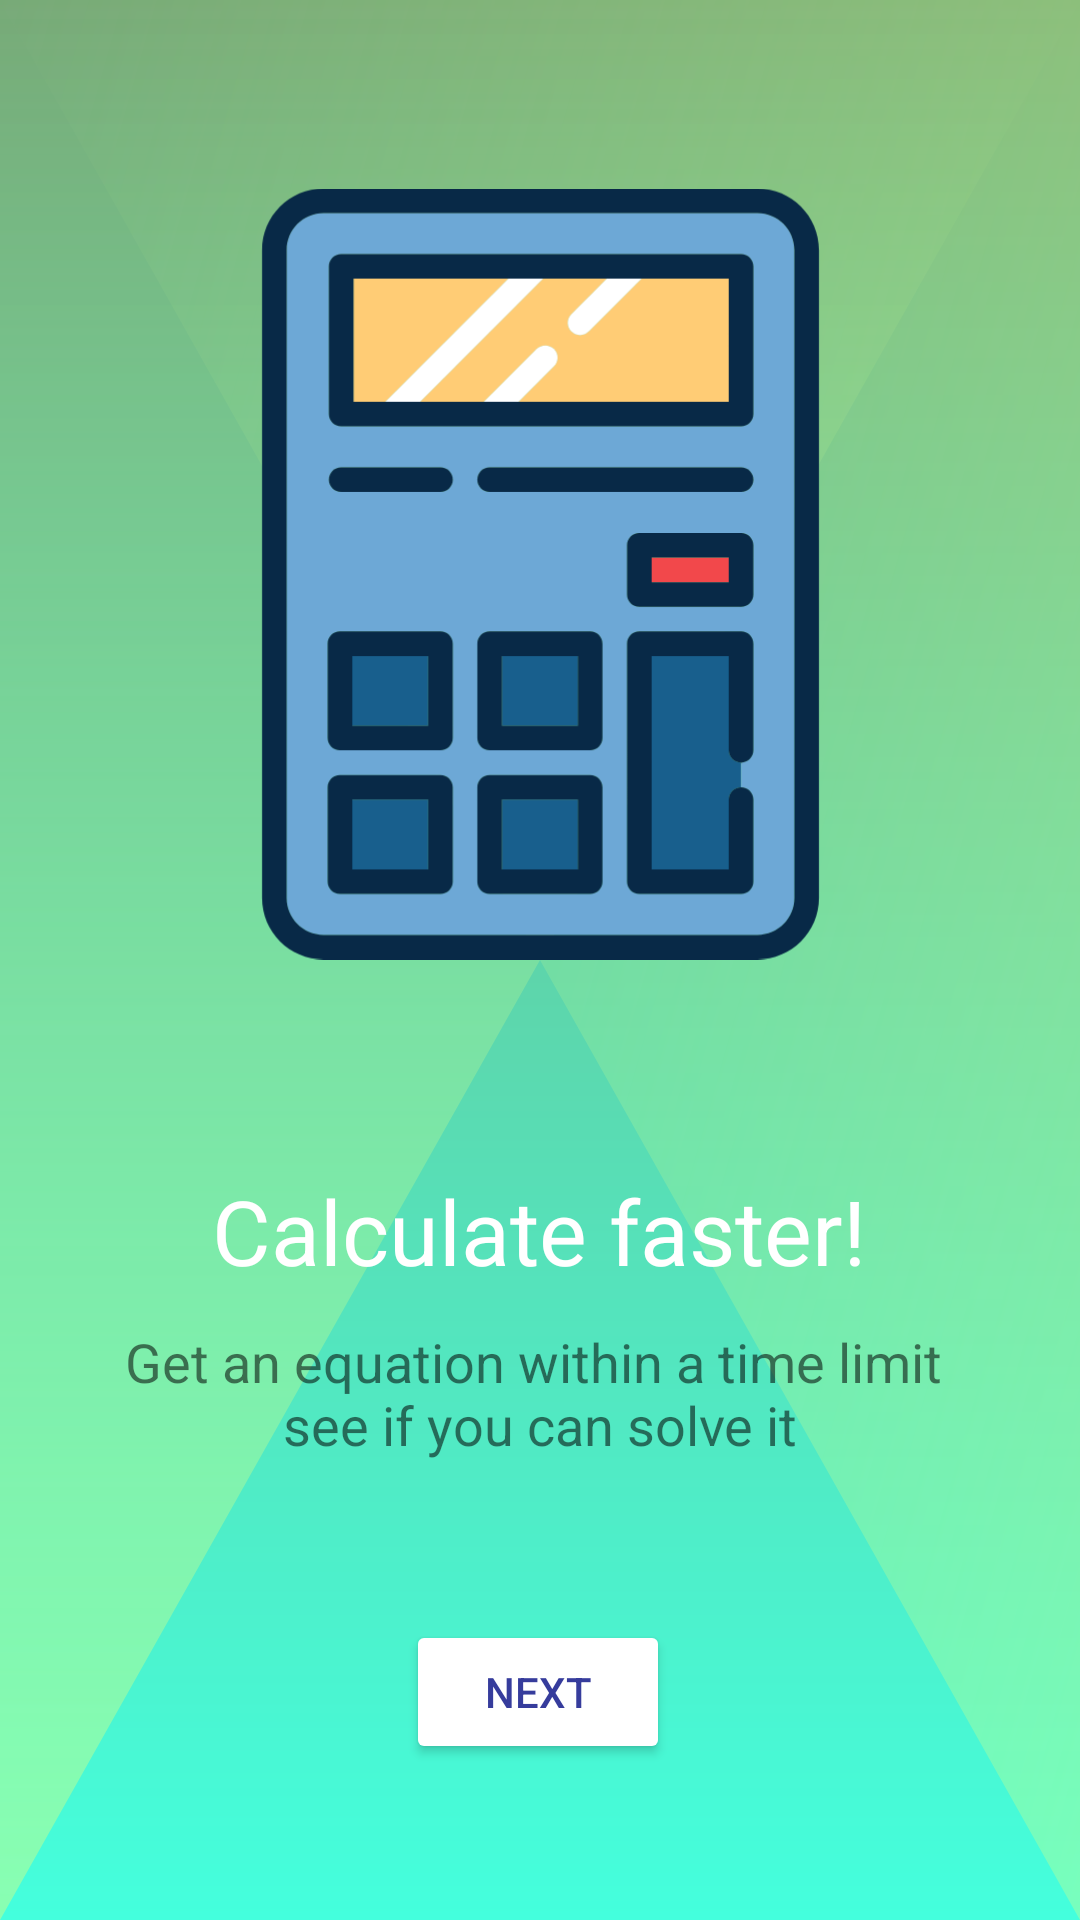

Android layout source for this screen:
<!-- AndroidManifest.xml: application theme Theme.CalculationChallengeV2 -->
<!-- res/layout/fragment_screen1.xml -->
<?xml version="1.0" encoding="utf-8"?>
<androidx.constraintlayout.widget.ConstraintLayout xmlns:android="http://schemas.android.com/apk/res/android"
    xmlns:app="http://schemas.android.com/apk/res-auto"
    xmlns:tools="http://schemas.android.com/tools"
    android:layout_width="match_parent"
    android:layout_height="match_parent"
    tools:context=".ui.boarding.vpscreens.FragmentScreen1"
    android:background="@drawable/ic_abstract_envelope"
    tools:ignore="MissingDefaultResource">

    <ImageView
        android:id="@+id/screen1img"
        android:layout_width="257dp"
        android:layout_height="266dp"
        android:src="@drawable/ic_calculator_svgrepo_com2"
        app:layout_constraintBottom_toBottomOf="parent"
        app:layout_constraintEnd_toEndOf="parent"
        app:layout_constraintStart_toStartOf="parent"
        app:layout_constraintTop_toTopOf="parent"
        app:layout_constraintVertical_bias="0.156" />

    <TextView
        android:id="@+id/screen1title"
        android:layout_width="wrap_content"
        android:layout_height="wrap_content"
        android:text="@string/screen1_title"
        android:textColor="@color/white"
        android:textSize="30sp"
        app:layout_constraintBottom_toBottomOf="parent"
        app:layout_constraintEnd_toEndOf="parent"
        app:layout_constraintHorizontal_bias="0.497"
        app:layout_constraintStart_toStartOf="parent"
        app:layout_constraintTop_toBottomOf="@+id/screen1img"
        app:layout_constraintVertical_bias="0.239" />

    <TextView
        android:id="@+id/screen1desc"
        android:layout_width="wrap_content"
        android:layout_height="wrap_content"
        android:text="@string/screen1_description"
        app:layout_constraintBottom_toBottomOf="parent"
        app:layout_constraintEnd_toEndOf="parent"
        app:layout_constraintStart_toStartOf="parent"
        app:layout_constraintTop_toBottomOf="@+id/screen1title"
        app:layout_constraintVertical_bias="0.069"
        android:textAlignment="center"
        android:textSize="18sp"
        />


    <Button
        android:id="@+id/screen1next"
        android:layout_width="wrap_content"
        android:layout_height="wrap_content"
        android:layout_marginBottom="44dp"
        android:backgroundTint="@color/white"
        android:text="@string/next"
        android:textColor="@color/blue"
        app:layout_constraintBottom_toBottomOf="parent"
        app:layout_constraintEnd_toEndOf="parent"
        app:layout_constraintHorizontal_bias="0.498"
        app:layout_constraintStart_toStartOf="parent"
        app:layout_constraintTop_toBottomOf="@+id/screen1desc"
        app:layout_constraintVertical_bias="0.87" />


</androidx.constraintlayout.widget.ConstraintLayout>
<!-- resources referenced by this layout -->
<resources>
  <color name="blue">#363c9c</color>
  <color name="white">#FFFFFFFF</color>
  <!-- drawable ic_abstract_envelope (drawable) -->
  <vector xmlns:android="http://schemas.android.com/apk/res/android"
      xmlns:aapt="http://schemas.android.com/aapt"
      android:width="2dp"
      android:height="1dp"
      android:viewportWidth="2"
      android:viewportHeight="1">
    <path
        android:pathData="M0,0h2v1h-2z"
        android:fillColor="#77aa77"/>
    <path
        android:pathData="M0,0h2v1h-2z">
      <aapt:attr name="android:fillColor">
        <gradient 
            android:startY="0"
            android:startX="0"
            android:endY="1"
            android:endX="0"
            android:type="linear">
          <item android:offset="0" android:color="#FF77AA77"/>
          <item android:offset="1" android:color="#FF44FFDD"/>
        </gradient>
      </aapt:attr>
    </path>
    <path
        android:pathData="M0,1l0,-1l2,0z"
        android:fillAlpha="0.5">
      <aapt:attr name="android:fillColor">
        <gradient 
            android:startY="0"
            android:startX="0"
            android:endY="1"
            android:endX="0"
            android:type="linear">
          <item android:offset="0" android:color="#00CCFF88"/>
          <item android:offset="1" android:color="#FFCCFF88"/>
        </gradient>
      </aapt:attr>
    </path>
    <path
        android:pathData="M2,1l0,-1l-2,0z"
        android:fillAlpha="0.5">
      <aapt:attr name="android:fillColor">
        <gradient 
            android:startY="0"
            android:startX="0"
            android:endY="2"
            android:endX="2"
            android:type="linear">
          <item android:offset="0" android:color="#00CCFF88"/>
          <item android:offset="1" android:color="#FFCCFF88"/>
        </gradient>
      </aapt:attr>
    </path>
  </vector>
  <!-- drawable ic_calculator_svgrepo_com2: vector/xml drawable (drawable, 6122 chars, omitted) -->
  <string name="next">Next</string>
  <string name="screen1_description">Get an equation within a time limit \nsee if you can solve it</string>
  <string name="screen1_title">Calculate faster!</string>
  <style name="Theme.CalculationChallengeV2" parent="Theme.MaterialComponents.DayNight.DarkActionBar">
          
          <item name="colorPrimary">@color/purple_500</item>
          <item name="colorPrimaryVariant">@color/purple_700</item>
          <item name="colorOnPrimary">@color/white</item>
          
          <item name="colorSecondary">@color/teal_200</item>
          <item name="colorSecondaryVariant">@color/teal_700</item>
          <item name="colorOnSecondary">@color/black</item>
          
          <item name="android:statusBarColor" tools:targetApi="l">?attr/colorPrimaryVariant</item>
          
      </style>
  <color name="purple_500">#FF6200EE</color>
  <color name="purple_700">#FF3700B3</color>
  <color name="teal_200">#FF03DAC5</color>
  <color name="teal_700">#FF018786</color>
  <color name="black">#FF000000</color>
</resources>
